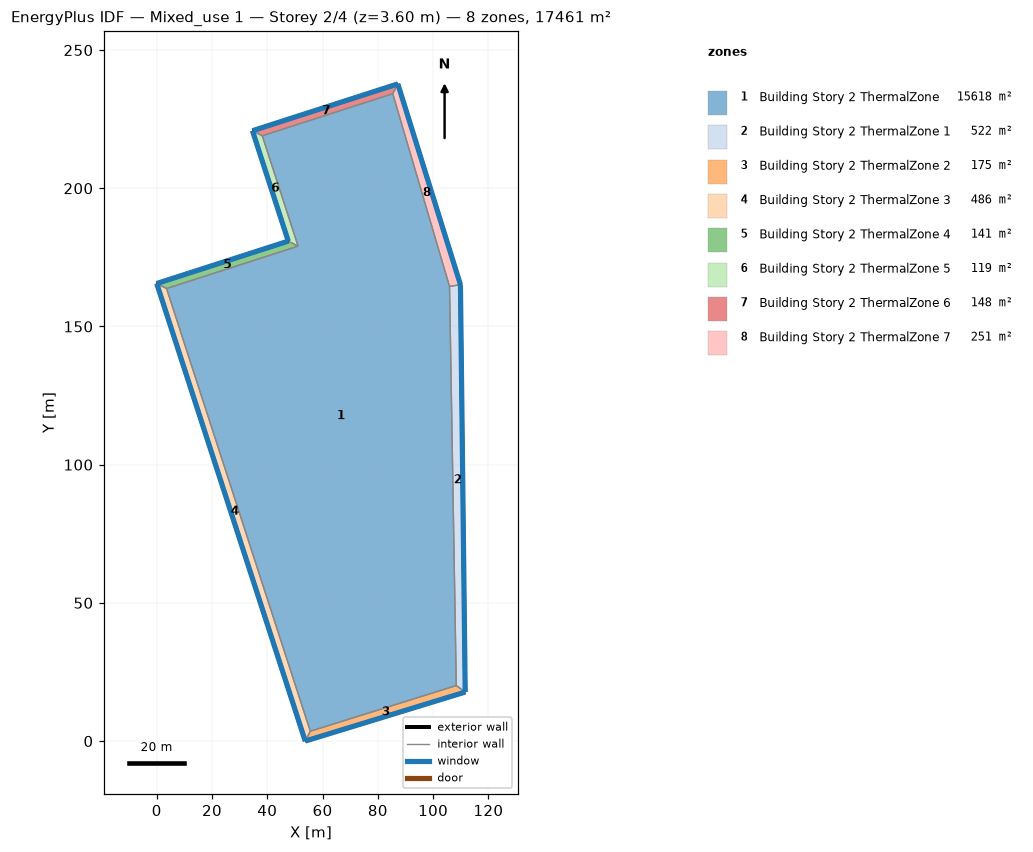
=== STOREY PLAN SPEC (per zone: floor XY polygon, exterior-wall plan segments, windows/doors) ===
zone 1: Building Story 2 ThermalZone  (15618.5 m²)
  floor: (105.93, 164.49) (108.38, 20.09) (55.57, 3.55) (3.56, 163.73) (51.15, 179.06) (38.19, 218.99) (85.39, 234.21)
  interior walls: 7
zone 2: Building Story 2 ThermalZone 1  (522.0 m²)
  floor: (109.88, 165.12) (111.61, 17.73) (108.38, 20.09) (105.93, 164.49)
  exterior wall: (111.61, 17.73) – (109.88, 165.12)  [147.4 m]
    window: (111.61, 17.76) – (109.88, 165.09)  [159.2 m²]
  interior walls: 3
zone 3: Building Story 2 ThermalZone 2  (175.3 m²)
  floor: (111.61, 17.73) (53.73, 0.00) (55.57, 3.55) (108.38, 20.09)
  exterior wall: (53.73, 0.00) – (111.61, 17.73)  [60.5 m]
    window: (53.75, 0.01) – (111.58, 17.72)  [65.4 m²]
  interior walls: 3
zone 4: Building Story 2 ThermalZone 3  (486.0 m²)
  floor: (53.73, 0.00) (0.00, 165.55) (3.56, 163.73) (55.57, 3.55)
  exterior wall: (0.00, 165.55) – (53.73, 0.00)  [174.0 m]
    window: (0.01, 165.52) – (53.72, 0.02)  [188.0 m²]
  interior walls: 3
zone 5: Building Story 2 ThermalZone 4  (141.3 m²)
  floor: (0.00, 165.55) (47.59, 180.88) (51.15, 179.06) (3.56, 163.73)
  exterior wall: (47.59, 180.88) – (0.00, 165.55)  [50.0 m]
    window: (47.56, 180.87) – (0.02, 165.55)  [54.0 m²]
  interior walls: 3
zone 6: Building Story 2 ThermalZone 5  (118.6 m²)
  floor: (47.59, 180.88) (34.63, 220.81) (38.19, 218.99) (51.15, 179.06)
  exterior wall: (34.63, 220.81) – (47.59, 180.88)  [42.0 m]
    window: (34.64, 220.79) – (47.58, 180.90)  [45.3 m²]
  interior walls: 3
zone 7: Building Story 2 ThermalZone 6  (147.9 m²)
  floor: (34.63, 220.81) (87.23, 237.76) (85.39, 234.21) (38.19, 218.99)
  exterior wall: (87.23, 237.76) – (34.63, 220.81)  [55.3 m]
    window: (87.20, 237.75) – (34.65, 220.82)  [59.7 m²]
  interior walls: 3
zone 8: Building Story 2 ThermalZone 7  (251.2 m²)
  floor: (87.23, 237.76) (109.88, 165.12) (105.93, 164.49) (85.39, 234.21)
  exterior wall: (109.88, 165.12) – (87.23, 237.76)  [76.1 m]
    window: (109.87, 165.14) – (87.24, 237.73)  [82.2 m²]
  interior walls: 3

=== DERIVED (storey summary) ===
Building: Mixed_use 1
Storey: 2 of 4  (floor level z = 3.60 m)
Storey gross floor area: 17460.8 m²
Zones on this storey: 8
  - Building Story 2 ThermalZone: floor 15618.5 m²
  - Building Story 2 ThermalZone 1: floor 522.0 m²; exterior wall 147.4 m (530.6 m²); 1 window(s) 159.2 m²; WWR 30.0%
  - Building Story 2 ThermalZone 2: floor 175.3 m²; exterior wall 60.5 m (217.9 m²); 1 window(s) 65.4 m²; WWR 30.0%
  - Building Story 2 ThermalZone 3: floor 486.0 m²; exterior wall 174.0 m (626.6 m²); 1 window(s) 188.0 m²; WWR 30.0%
  - Building Story 2 ThermalZone 4: floor 141.3 m²; exterior wall 50.0 m (180.0 m²); 1 window(s) 54.0 m²; WWR 30.0%
  - Building Story 2 ThermalZone 5: floor 118.6 m²; exterior wall 42.0 m (151.1 m²); 1 window(s) 45.3 m²; WWR 30.0%
  - Building Story 2 ThermalZone 6: floor 147.9 m²; exterior wall 55.3 m (198.9 m²); 1 window(s) 59.7 m²; WWR 30.0%
  - Building Story 2 ThermalZone 7: floor 251.2 m²; exterior wall 76.1 m (273.9 m²); 1 window(s) 82.2 m²; WWR 30.0%
Zone adjacency: (none detected)